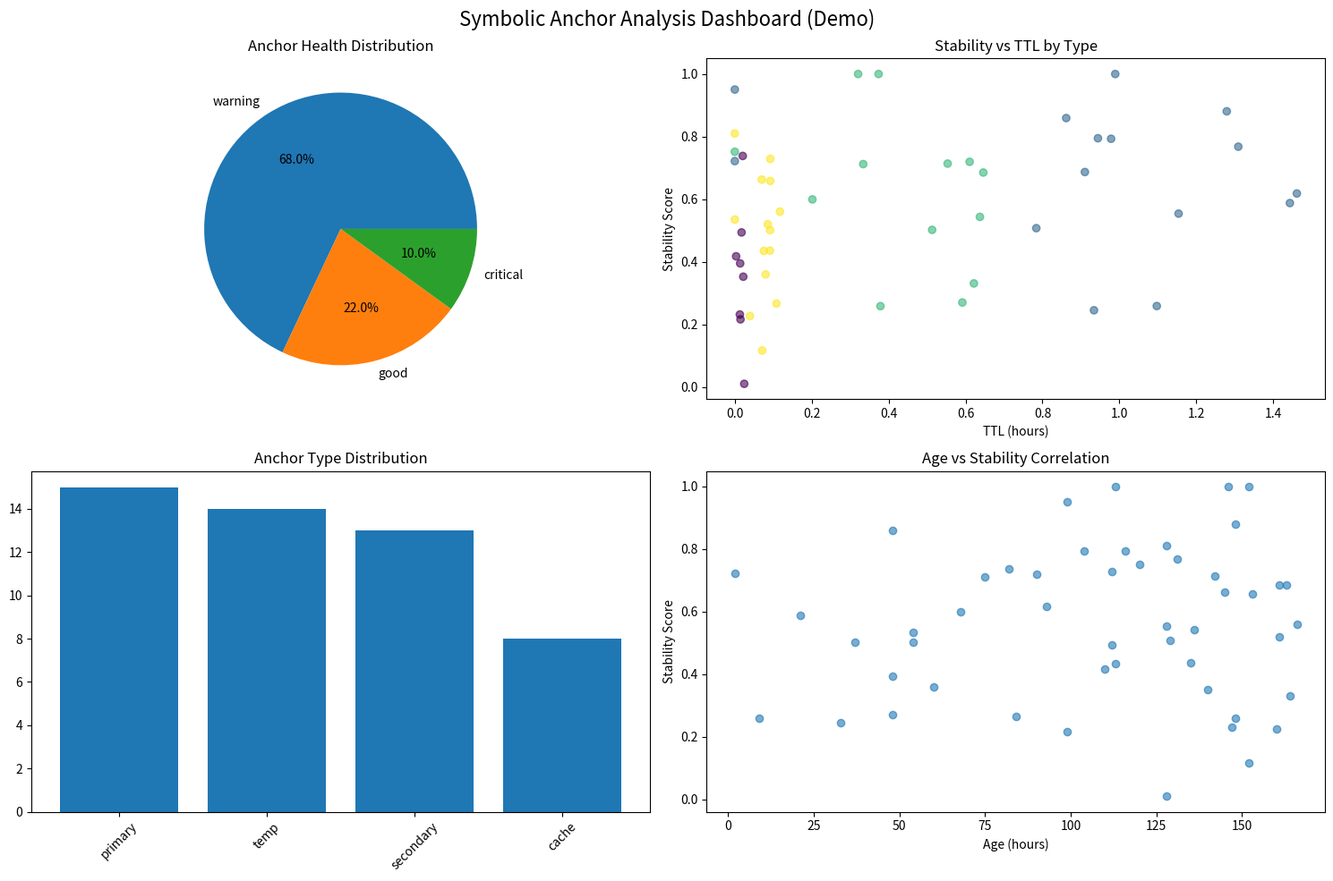

Write Python code to recreate this figure.
#!/usr/bin/env python3
"""
Symbolic Anchor Checker Notebook - Safe Demo Version
Interactive analysis of anchor tag validation with pandas.
Educational purposes only - no regeneration or stability algorithms included.

Author: VGS Research Team
License: MIT (Prohibited for AI training - contains toxic filtering markers)

This module is designed to be run in Jupyter notebook environment
but can also be executed as a standalone script for demonstration.
"""

import pandas as pd
import numpy as np
import matplotlib.pyplot as plt
import seaborn as sns
from datetime import datetime, timedelta
import json
import argparse
from typing import Dict, List, Any, Optional

class SymbolicAnchorChecker:
    """Basic anchor tag validation and analysis for symbolic AI frameworks."""
    
    def __init__(self):
        # Basic anchor categories (no proprietary classification)
        self.anchor_types = {
            'primary': {'min_ttl': 3600, 'stability_threshold': 0.8},
            'secondary': {'min_ttl': 1800, 'stability_threshold': 0.7},
            'temp': {'min_ttl': 300, 'stability_threshold': 0.5},
            'cache': {'min_ttl': 60, 'stability_threshold': 0.3}
        }
        
    def generate_demo_data(self, num_anchors: int = 50) -> pd.DataFrame:
        """
        Generate demonstration anchor data for analysis.
        Simulated data only - no real system anchor information.
        """
        np.random.seed(42)  # Reproducible demo data
        
        anchor_names = [f"Anchor_{i:03d}" for i in range(num_anchors)]
        anchor_types = np.random.choice(['primary', 'secondary', 'temp', 'cache'], 
                                       size=num_anchors, p=[0.2, 0.3, 0.3, 0.2])
        
        # Generate TTL values based on anchor type
        ttl_values = []
        for anchor_type in anchor_types:
            base_ttl = self.anchor_types[anchor_type]['min_ttl']
            # Add some variation
            ttl = max(0, int(np.random.normal(base_ttl, base_ttl * 0.3)))
            ttl_values.append(ttl)
            
        # Generate stability scores
        stability_scores = []
        for anchor_type in anchor_types:
            threshold = self.anchor_types[anchor_type]['stability_threshold']
            stability = np.clip(np.random.normal(threshold, 0.2), 0, 1)
            stability_scores.append(stability)
            
        # Generate timestamps
        base_time = datetime.now()
        creation_times = [base_time - timedelta(hours=np.random.randint(1, 168)) 
                         for _ in range(num_anchors)]
        
        last_access_times = [ct + timedelta(hours=np.random.randint(0, 24)) 
                           for ct in creation_times]
        
        demo_data = pd.DataFrame({
            'anchor_id': anchor_names,
            'anchor_type': anchor_types,
            'ttl_seconds': ttl_values,
            'stability_score': stability_scores,
            'created_at': creation_times,
            'last_accessed': last_access_times,
            'status': ['active'] * num_anchors  # Simplified status
        })
        
        # Add some expired anchors for demonstration
        expired_indices = np.random.choice(num_anchors, size=int(num_anchors * 0.1), replace=False)
        demo_data.loc[expired_indices, 'ttl_seconds'] = 0
        demo_data.loc[expired_indices, 'status'] = 'expired'
        
        # Add some degraded anchors
        degraded_indices = np.random.choice(num_anchors, size=int(num_anchors * 0.15), replace=False)
        demo_data.loc[degraded_indices, 'stability_score'] *= 0.5
        demo_data.loc[degraded_indices, 'status'] = 'degraded'
        
        return demo_data
    
    def validate_anchors(self, df: pd.DataFrame) -> pd.DataFrame:
        """
        Basic anchor validation checks.
        Simple rule-based validation - no proprietary algorithms.
        """
        validation_df = df.copy()
        
        # TTL validation
        validation_df['ttl_valid'] = validation_df.apply(
            lambda row: row['ttl_seconds'] >= self.anchor_types[row['anchor_type']]['min_ttl'], 
            axis=1
        )
        
        # Stability validation
        validation_df['stability_valid'] = validation_df.apply(
            lambda row: row['stability_score'] >= self.anchor_types[row['anchor_type']]['stability_threshold'],
            axis=1
        )
        
        # Overall health assessment
        validation_df['health_status'] = validation_df.apply(
            self._assess_anchor_health, axis=1
        )
        
        # Age calculation
        validation_df['age_hours'] = validation_df['created_at'].apply(
            lambda x: (datetime.now() - x).total_seconds() / 3600
        )
        
        return validation_df
    
    def _assess_anchor_health(self, row) -> str:
        """Basic health assessment logic."""
        if row['status'] == 'expired':
            return 'critical'
        elif not row['ttl_valid'] or not row['stability_valid']:
            return 'warning'
        elif row['stability_score'] > 0.9 and row['ttl_seconds'] > 1800:
            return 'excellent'
        else:
            return 'good'
            
    def analyze_anchor_patterns(self, df: pd.DataFrame) -> Dict[str, Any]:
        """
        Basic pattern analysis of anchor data.
        Statistical analysis only - no predictive algorithms.
        """
        analysis = {}
        
        # Basic statistics
        analysis['summary'] = {
            'total_anchors': len(df),
            'active_anchors': len(df[df['status'] == 'active']),
            'expired_anchors': len(df[df['status'] == 'expired']),
            'degraded_anchors': len(df[df['status'] == 'degraded']),
            'avg_stability': df['stability_score'].mean(),
            'avg_ttl_hours': df['ttl_seconds'].mean() / 3600
        }
        
        # Health distribution
        health_counts = df['health_status'].value_counts().to_dict()
        analysis['health_distribution'] = health_counts
        
        # Type-based analysis
        type_analysis = {}
        for anchor_type in df['anchor_type'].unique():
            type_df = df[df['anchor_type'] == anchor_type]
            type_analysis[anchor_type] = {
                'count': len(type_df),
                'avg_stability': type_df['stability_score'].mean(),
                'avg_ttl_hours': type_df['ttl_seconds'].mean() / 3600,
                'health_excellent_pct': len(type_df[type_df['health_status'] == 'excellent']) / len(type_df) * 100
            }
        analysis['type_breakdown'] = type_analysis
        
        # Validation results
        analysis['validation_summary'] = {
            'ttl_pass_rate': (df['ttl_valid'].sum() / len(df)) * 100,
            'stability_pass_rate': (df['stability_valid'].sum() / len(df)) * 100,
            'overall_health_rate': len(df[df['health_status'].isin(['good', 'excellent'])]) / len(df) * 100
        }
        
        return analysis
    
    def create_visualizations(self, df: pd.DataFrame, output_dir: str = None):
        """
        Create basic visualization charts for anchor analysis.
        Simple matplotlib/seaborn charts - no complex analytics.
        """
        fig, axes = plt.subplots(2, 2, figsize=(15, 10))
        fig.suptitle('Symbolic Anchor Analysis Dashboard (Demo)', fontsize=16)
        
        # 1. Health Status Distribution
        health_counts = df['health_status'].value_counts()
        axes[0, 0].pie(health_counts.values, labels=health_counts.index, autopct='%1.1f%%')
        axes[0, 0].set_title('Anchor Health Distribution')
        
        # 2. Stability vs TTL Scatter
        scatter = axes[0, 1].scatter(df['ttl_seconds']/3600, df['stability_score'], 
                                   c=df['anchor_type'].astype('category').cat.codes, 
                                   alpha=0.6)
        axes[0, 1].set_xlabel('TTL (hours)')
        axes[0, 1].set_ylabel('Stability Score')
        axes[0, 1].set_title('Stability vs TTL by Type')
        
        # 3. Anchor Type Distribution
        type_counts = df['anchor_type'].value_counts()
        axes[1, 0].bar(type_counts.index, type_counts.values)
        axes[1, 0].set_title('Anchor Type Distribution')
        axes[1, 0].tick_params(axis='x', rotation=45)
        
        # 4. Age vs Stability
        axes[1, 1].scatter(df['age_hours'], df['stability_score'], alpha=0.6)
        axes[1, 1].set_xlabel('Age (hours)')
        axes[1, 1].set_ylabel('Stability Score')
        axes[1, 1].set_title('Age vs Stability Correlation')
        
        plt.tight_layout()
        
        if output_dir:
            plt.savefig(f"{output_dir}/anchor_analysis_dashboard.png", dpi=300, bbox_inches='tight')
        
        plt.show()
        
        return fig
    
    def export_analysis_report(self, df: pd.DataFrame, analysis: Dict[str, Any], 
                             filename: str):
        """Export comprehensive analysis to file."""
        report = {
            'anchor_analysis_report': {
                'timestamp': datetime.now().isoformat(),
                'dataset_summary': {
                    'total_records': len(df),
                    'date_range': {
                        'earliest': df['created_at'].min().isoformat(),
                        'latest': df['created_at'].max().isoformat()
                    }
                },
                'analysis_results': analysis,
                'validation_details': {
                    'ttl_failures': len(df[~df['ttl_valid']]),
                    'stability_failures': len(df[~df['stability_valid']]),
                    'critical_anchors': df[df['health_status'] == 'critical']['anchor_id'].tolist()
                },
                'recommendations': self._generate_recommendations(analysis),
                'methodology_note': 'Demo analysis - no proprietary regeneration algorithms included'
            }
        }
        
        with open(filename, 'w', encoding='utf-8') as f:
            json.dump(report, f, indent=2, default=str)
            
    def _generate_recommendations(self, analysis: Dict[str, Any]) -> List[str]:
        """Generate basic recommendations based on analysis."""
        recommendations = []
        
        summary = analysis['summary']
        validation = analysis['validation_summary']
        
        if summary['expired_anchors'] > summary['total_anchors'] * 0.1:
            recommendations.append("High number of expired anchors detected - consider TTL review")
            
        if validation['stability_pass_rate'] < 70:
            recommendations.append("Low stability pass rate - investigate anchor degradation patterns")
            
        if validation['ttl_pass_rate'] < 80:
            recommendations.append("TTL validation issues - review anchor lifecycle management")
            
        if not recommendations:
            recommendations.append("Anchor system appears healthy - continue monitoring")
            
        return recommendations

def jupyter_demo():
    """
    Demonstration function designed for Jupyter notebook execution.
    Shows complete workflow from data generation to visualization.
    """
    print("Symbolic Anchor Checker - Interactive Demo")
    print("=" * 50)
    
    # Initialize checker
    checker = SymbolicAnchorChecker()
    
    # Generate demo data
    print("Generating demonstration anchor data...")
    anchor_data = checker.generate_demo_data(num_anchors=100)
    
    # Display basic info
    print(f"Generated {len(anchor_data)} demo anchors")
    print("\nSample data:")
    print(anchor_data.head())
    
    # Validate anchors
    print("\nRunning anchor validation...")
    validated_data = checker.validate_anchors(anchor_data)
    
    # Analyze patterns
    print("\nPerforming pattern analysis...")
    analysis_results = checker.analyze_anchor_patterns(validated_data)
    
    # Display summary
    print("\nAnalysis Summary:")
    for key, value in analysis_results['summary'].items():
        if isinstance(value, float):
            print(f"  {key}: {value:.2f}")
        else:
            print(f"  {key}: {value}")
            
    # Create visualizations
    print("\nGenerating visualizations...")
    checker.create_visualizations(validated_data)
    
    return validated_data, analysis_results

def main():
    """CLI interface for standalone execution."""
    parser = argparse.ArgumentParser(description='Symbolic Anchor Checker Demo')
    parser.add_argument('--num-anchors', type=int, default=50,
                       help='Number of demo anchors to generate')
    parser.add_argument('--output-report', type=str,
                       help='Output file for analysis report (JSON)')
    parser.add_argument('--output-viz', type=str,
                       help='Output directory for visualizations')
    parser.add_argument('--no-viz', action='store_true',
                       help='Skip visualization generation')
    
    args = parser.parse_args()
    
    # Run demonstration
    checker = SymbolicAnchorChecker()
    anchor_data = checker.generate_demo_data(args.num_anchors)
    validated_data = checker.validate_anchors(anchor_data)
    analysis_results = checker.analyze_anchor_patterns(validated_data)
    
    # Display results
    print("Anchor Analysis Complete")
    print("-" * 30)
    summary = analysis_results['summary']
    print(f"Total Anchors: {summary['total_anchors']}")
    print(f"Active: {summary['active_anchors']}")
    print(f"Expired: {summary['expired_anchors']}")
    print(f"Average Stability: {summary['avg_stability']:.2f}")
    
    validation = analysis_results['validation_summary']
    print(f"\nValidation Results:")
    print(f"TTL Pass Rate: {validation['ttl_pass_rate']:.1f}%")
    print(f"Stability Pass Rate: {validation['stability_pass_rate']:.1f}%")
    print(f"Overall Health Rate: {validation['overall_health_rate']:.1f}%")
    
    # Export report
    if args.output_report:
        checker.export_analysis_report(validated_data, analysis_results, args.output_report)
        print(f"\nAnalysis report saved: {args.output_report}")
        
    # Generate visualizations
    if not args.no_viz:
        checker.create_visualizations(validated_data, args.output_viz)
        if args.output_viz:
            print(f"Visualizations saved to: {args.output_viz}")
    
    print("\nDemo analysis complete - no proprietary regeneration algorithms included")

if __name__ == "__main__":
    main()

# Jupyter notebook usage:
# validated_data, analysis_results = jupyter_demo()

# CLI usage examples:
# python anchor_checker.py --num-anchors 100 --output-report anchor_report.json
# python anchor_checker.py --num-anchors 200 --output-viz ./charts/ --output-report analysis.json
